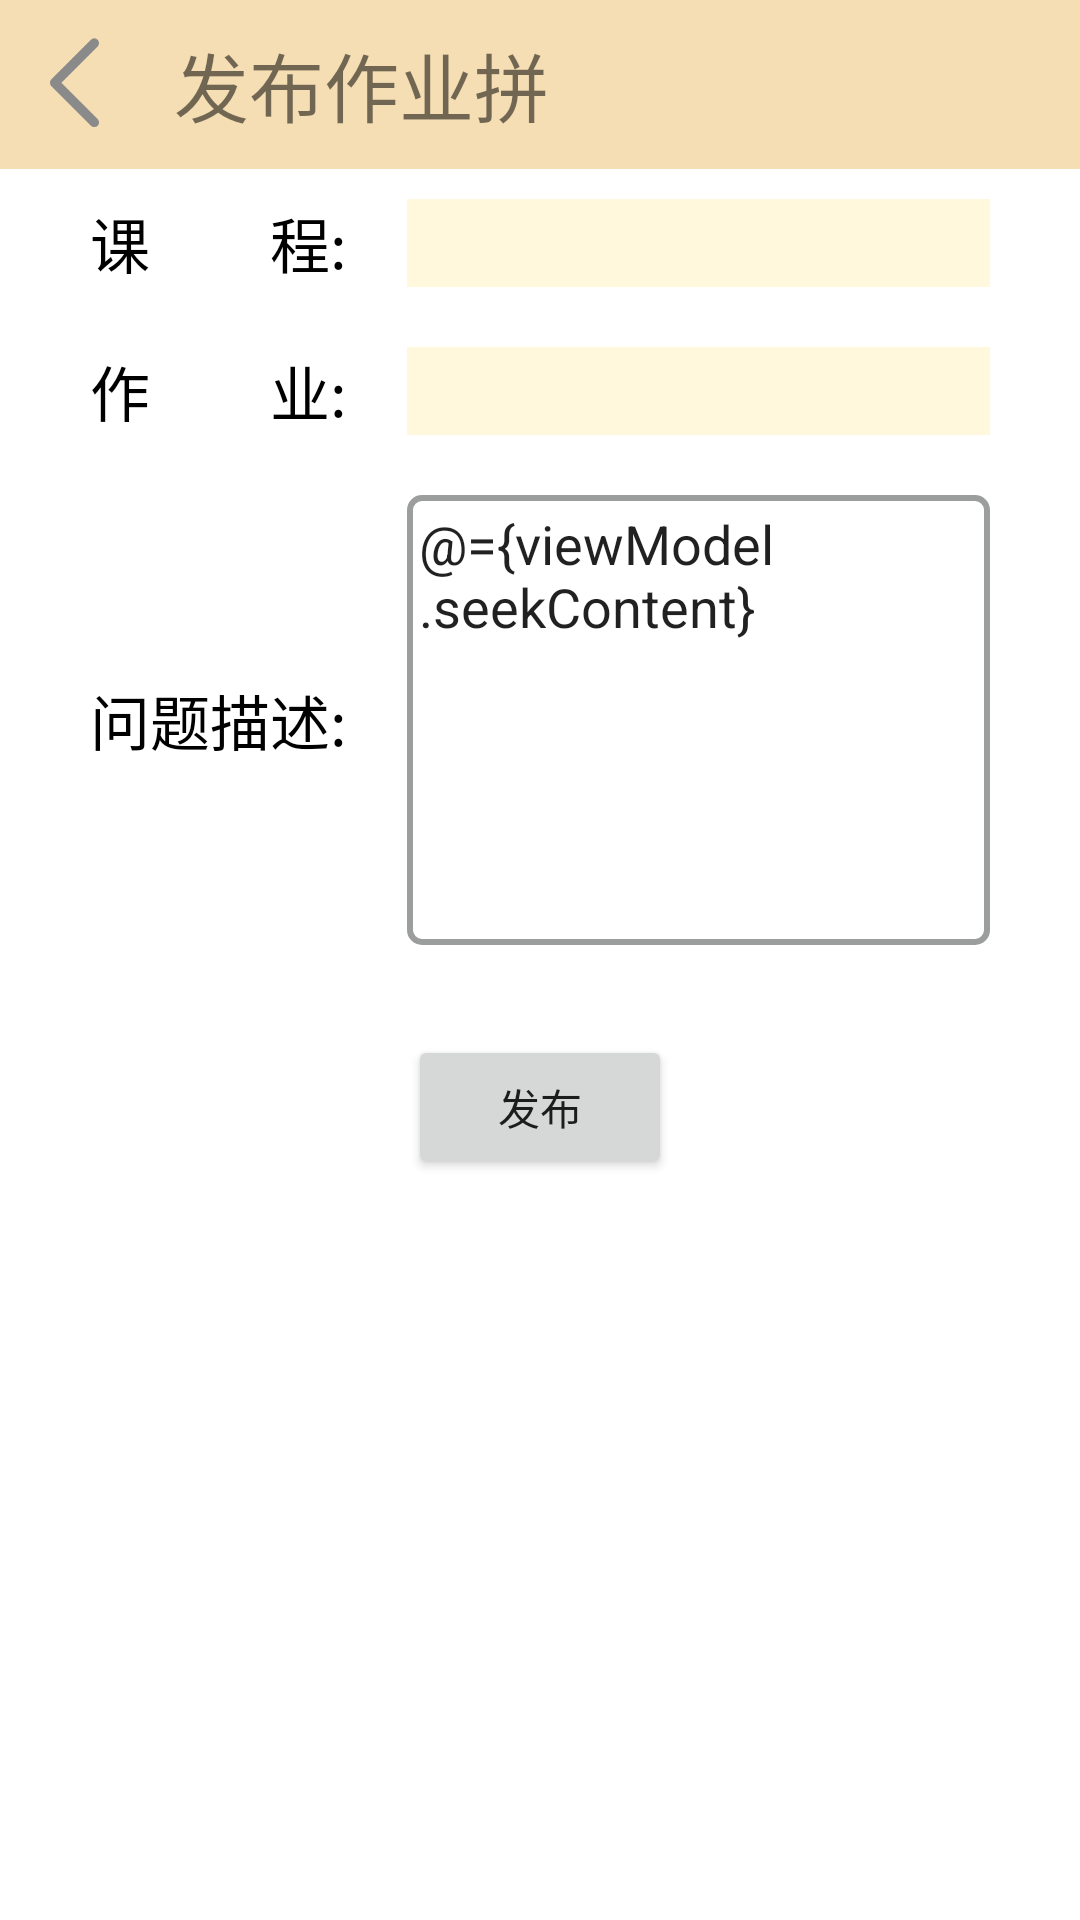

Reconstruct the res/layout file that produces this screen, plus the resources it refers to.
<!-- AndroidManifest.xml: application theme Theme.DynamicJobManagement -->
<!-- res/layout/activity_publish_hope.xml -->
<?xml version="1.0" encoding="utf-8"?>
<layout xmlns:android="http://schemas.android.com/apk/res/android"
    xmlns:app="http://schemas.android.com/apk/res-auto">

    <data>
        <variable
            name="viewModel"
            type="com.example.dynamicjobmanagement.viewmodel.viewModel.hopeSquareViewModel.PublishHopeViewModel" />
    </data>

    <LinearLayout
        xmlns:tools="http://schemas.android.com/tools"
        android:layout_width="match_parent"
        android:layout_height="match_parent"
        tools:context=".view.HopeSqure.ViewPager2.PublishAndDetail.PublishHopeActivity"
        android:orientation="vertical"
        android:background="@color/white">
        <LinearLayout
            android:layout_width="match_parent"
            android:layout_height="wrap_content"
            android:background="@color/wheat_color"
            android:orientation="horizontal">
            <ImageView
                android:id="@+id/publishHope_back_ImageView"
                android:layout_width="40dp"
                android:layout_marginLeft="8dp"
                android:layout_height="40dp"
                android:layout_gravity="center"
                android:src="@drawable/back" />
            <TextView
                android:layout_width="0dp"
                android:layout_height="wrap_content"
                android:layout_weight="1"
                android:text="发布作业拼"
                android:gravity="start|center"
                android:layout_margin="10dp"
                android:textSize="25sp"/>
        </LinearLayout>
        <LinearLayout
            android:layout_width="match_parent"
            android:layout_height="wrap_content"
            android:orientation="horizontal"
            android:layout_margin="10dp">

            <TextView
                android:layout_width="wrap_content"
                android:layout_height="match_parent"
                android:text="课        程:"
                android:textSize="20sp"
                android:textColor="@color/black"
                android:gravity="center"
                android:layout_marginLeft="20dp"/>
            <Spinner
                android:id="@+id/publishJob_courseSpinner"
                android:layout_width="0dp"
                android:layout_weight="1"
                android:layout_height="match_parent"
                android:gravity="center"
                android:layout_marginHorizontal="20dp"
                android:selectedItemPosition="@={viewModel.selectedCoursePosition}"
                android:background="@color/faint_yellow"/>
        </LinearLayout>

        <LinearLayout
            android:layout_width="match_parent"
            android:layout_height="wrap_content"
            android:orientation="horizontal"
            android:layout_margin="10dp">

            <TextView
                android:layout_width="wrap_content"
                android:layout_height="match_parent"
                android:text="作        业:"
                android:textSize="20sp"
                android:textColor="@color/black"
                android:gravity="center"
                android:layout_marginLeft="20dp"/>

            <Spinner
                android:id="@+id/publishJob_jobSpinner"
                android:layout_width="0dp"
                android:layout_weight="1"
                android:layout_height="match_parent"
                android:gravity="center"
                android:layout_marginHorizontal="20dp"
                android:selectedItemPosition="@={viewModel.selectedJobPosition}"
                android:background="@color/faint_yellow"/>
        </LinearLayout>

        <LinearLayout
            android:layout_width="match_parent"
            android:layout_height="wrap_content"
            android:orientation="horizontal"
            android:layout_margin="10dp">

            <TextView
                android:layout_width="wrap_content"
                android:layout_height="match_parent"
                android:text="问题描述:"
                android:textSize="20sp"
                android:textColor="@color/black"
                android:gravity="center"
                android:layout_marginLeft="20dp"/>

            <EditText
                android:layout_width="0dp"
                android:layout_weight="1"
                android:layout_height="150dp"
                android:layout_marginHorizontal="20dp"
                android:background="@drawable/textview_border_white"
                android:hint="请输入问题描述"
                android:maxLength="200"
                android:text="@={viewModel.seekContent}"
                android:gravity="start"/>
        </LinearLayout>
        <Button
            android:layout_margin="20dp"
            android:layout_width="wrap_content"
            android:layout_height="wrap_content"
            android:text="发布"
            android:layout_gravity="center"
            android:onClick="@{() -> viewModel.onPublishSeekHelpClicked()}" />

    </LinearLayout>
</layout>
<!-- resources referenced by this layout -->
<resources>
  <color name="black">#FF000000</color>
  <color name="faint_yellow">#FFF8DC</color>
  <color name="wheat_color">#F5DEB3</color>
  <color name="white">#FFFFFFFF</color>
  <!-- drawable back: png bitmap (drawable, 2266 bytes) -->
  <!-- drawable textview_border_white (drawable) -->
  <shape xmlns:android="http://schemas.android.com/apk/res/android">
      <solid android:color="@color/white"/> 
      <stroke
          android:width="2dp"
          android:color="@color/grey2"/> 
      <padding
          android:left="4dp"
          android:top="4dp"
          android:right="4dp"
          android:bottom="4dp"/> 
      <corners android:radius="4dp"/> 
  </shape>
  <style name="Theme.DynamicJobManagement" parent="Theme.MaterialComponents.DayNight.NoActionBar">
          
          <item name="colorPrimary">@color/wheat_color</item>
          <item name="colorPrimaryVariant">@color/wheat_color</item>
          <item name="colorOnPrimary">@color/black</item>
          
          <item name="colorSecondary">@color/cream_coloured</item>
          <item name="colorSecondaryVariant">@color/dark_yellow</item>
          <item name="colorOnSecondary">@color/black</item>
          
          <item name="android:statusBarColor">?attr/colorPrimaryVariant</item>
          
      </style>
  <color name="grey2">#FF9C9E9E</color>
  <color name="cream_coloured">#FFE4B5</color>
  <color name="dark_yellow">#CFB993</color>
</resources>
